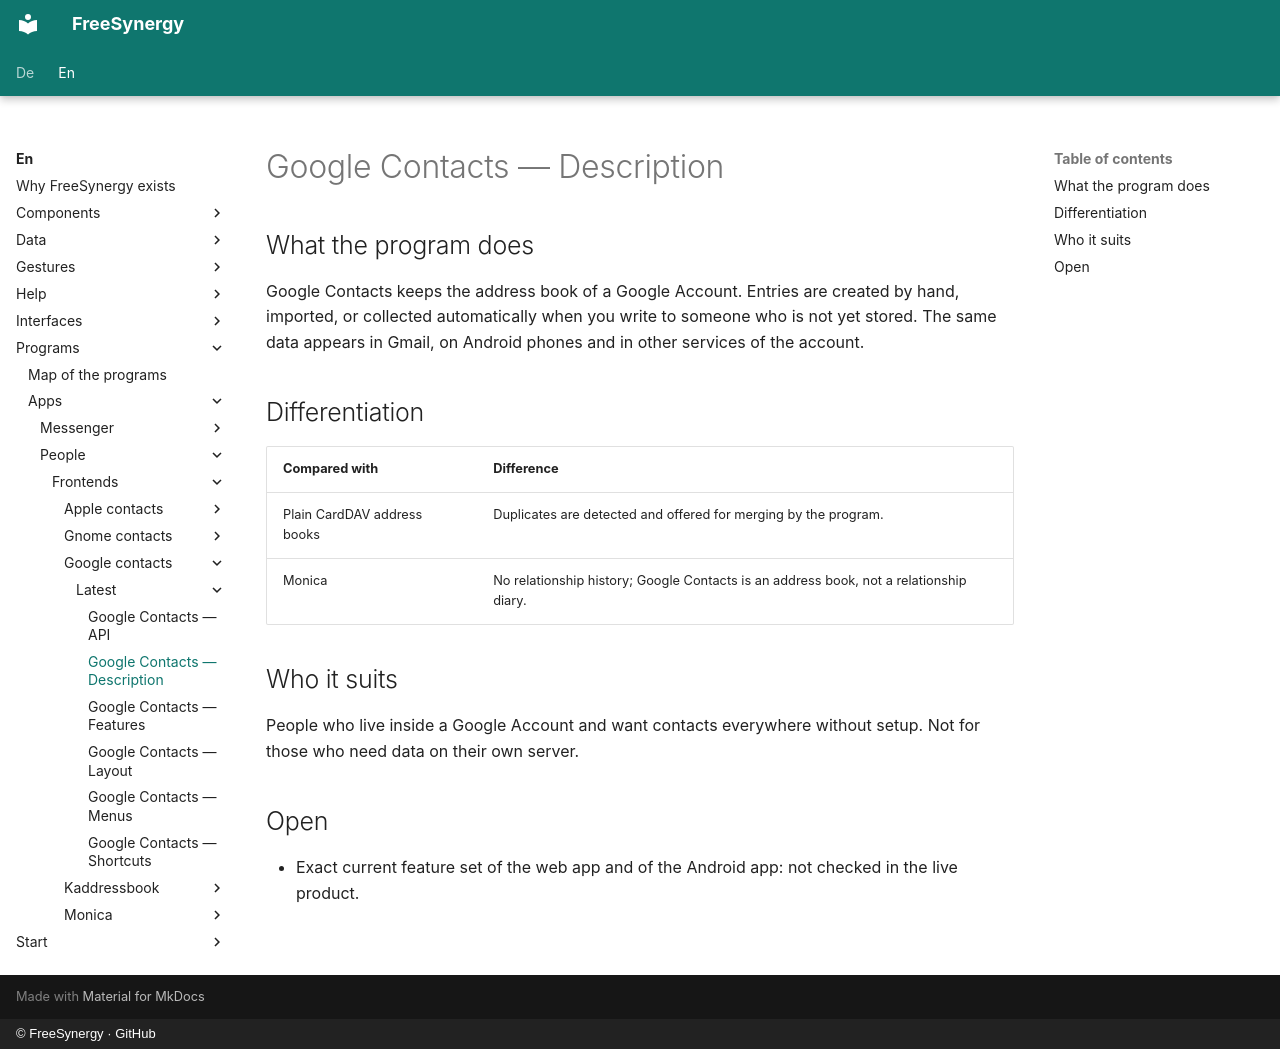

repository: FreeSynergy/fs-documentation · page: en/programs/apps/people/frontends/google-contacts/latest/description/index.html · generator: mkdocs · copyright: © FreeSynergy · GitHub

# Google Contacts — Description

## What the program does

Google Contacts keeps the address book of a Google Account. Entries are created by hand, imported, or collected automatically when you write to someone who is not yet stored. The same data appears in Gmail, on Android phones and in other services of the account.

## Differentiation

| Compared with | Difference |
|---------------|------------|
| Plain CardDAV address books | Duplicates are detected and offered for merging by the program. |
| Monica | No relationship history; Google Contacts is an address book, not a relationship diary. |

## Who it suits

People who live inside a Google Account and want contacts everywhere without setup. Not for those who need data on their own server.

## Open

- Exact current feature set of the web app and of the Android app: not checked in the live product.
